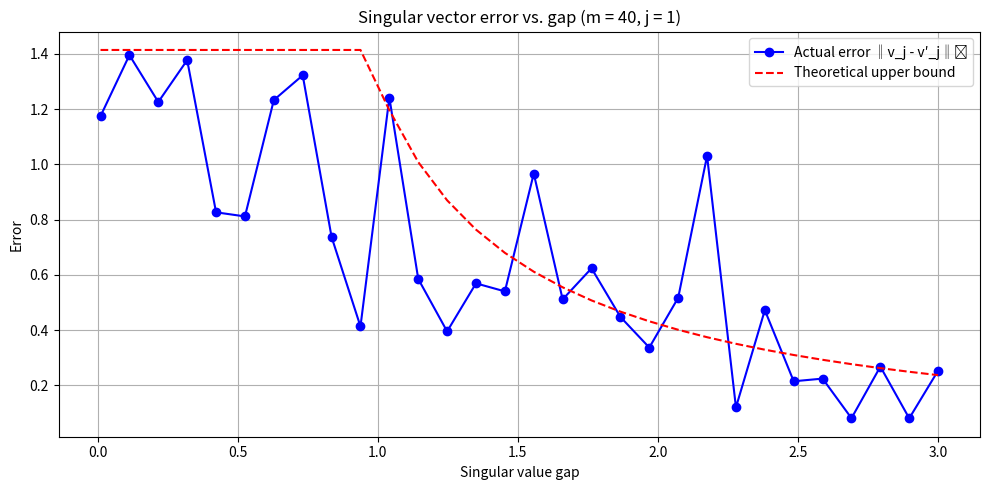

Python code for this plot:
import numpy as np
from numpy.linalg import svd, norm
import matplotlib.pyplot as plt

# Compute the theoretical bound
def compute_theoretical_bound(sigma_vals, j, epsilon):
    sigma_j = sigma_vals[j]
    numerator = epsilon * np.sqrt(1 + epsilon) / np.sqrt(1 - epsilon)
    max_term = 0

    for i in range(len(sigma_vals)):
        if i == j:
            continue
        sigma_i = sigma_vals[i]
        denom_candidates = [
            abs(sigma_i**2 - sigma_j**2 * (1 + c * epsilon)) for c in [-1, 0, 1]
        ]
        denom = min(denom_candidates)
        if denom != 0:
            term = np.sqrt(2) * sigma_i * sigma_j / denom
            max_term = max(max_term, term)

    bound = numerator * max_term
    return min(np.sqrt(2), bound)

# Variable setting
N, n, k = 500, 20, 10
m = 40          # Set m
j = 1           # We only consider the first right singular vector
epsilon = 0.1   # Error
gaps = np.linspace(0.01, 3.0, 30) #Gap

vector_errors = []
theoretical_bounds = []

# Select error and the theoretical bound
for gap in gaps:
    # Generate singular values
    s1 = 10
    singular_vals = [s1 - i * gap for i in range(k)]
    singular_vals = np.maximum(singular_vals, 0.1)  # Here we require singular to be nonnegative
    S = np.diag(singular_vals)

    # Construct X with rank(X)=k
    U = np.linalg.qr(np.random.randn(N, k))[0]
    V = np.linalg.qr(np.random.randn(n, k))[0]
    X = U @ S @ V.T

    # Select Phi satisfies JL
    Phi = np.random.randn(m, N) / np.sqrt(m)

    # Compute Y
    Y = Phi @ X

    # SVD
    _, _, V_X = svd(X, full_matrices=False)
    _, _, V_Y = svd(Y, full_matrices=False)

    # The error of the j-th vector 
    v = V_X[j]
    v_p = V_Y[j]

    # Ensure the nonnegative inner product
    if np.dot(v, v_p) < 0:
        v_p = -v_p
    err = norm(v - v_p)
    vector_errors.append(err)

    # Thereotical bound
    bound = compute_theoretical_bound(singular_vals, j, epsilon)
    theoretical_bounds.append(bound)

# Draw the diagram
plt.figure(figsize=(10, 5))
plt.plot(gaps, vector_errors, 'bo-', label='Actual error ‖v_j - v′_j‖₂')
plt.plot(gaps, theoretical_bounds, 'r--', label='Theoretical upper bound')
plt.xlabel('Singular value gap')
plt.ylabel('Error')
plt.title(f'Singular vector error vs. gap (m = {m}, j = {j})')
plt.legend()
plt.grid(True)
plt.tight_layout()
plt.show()














